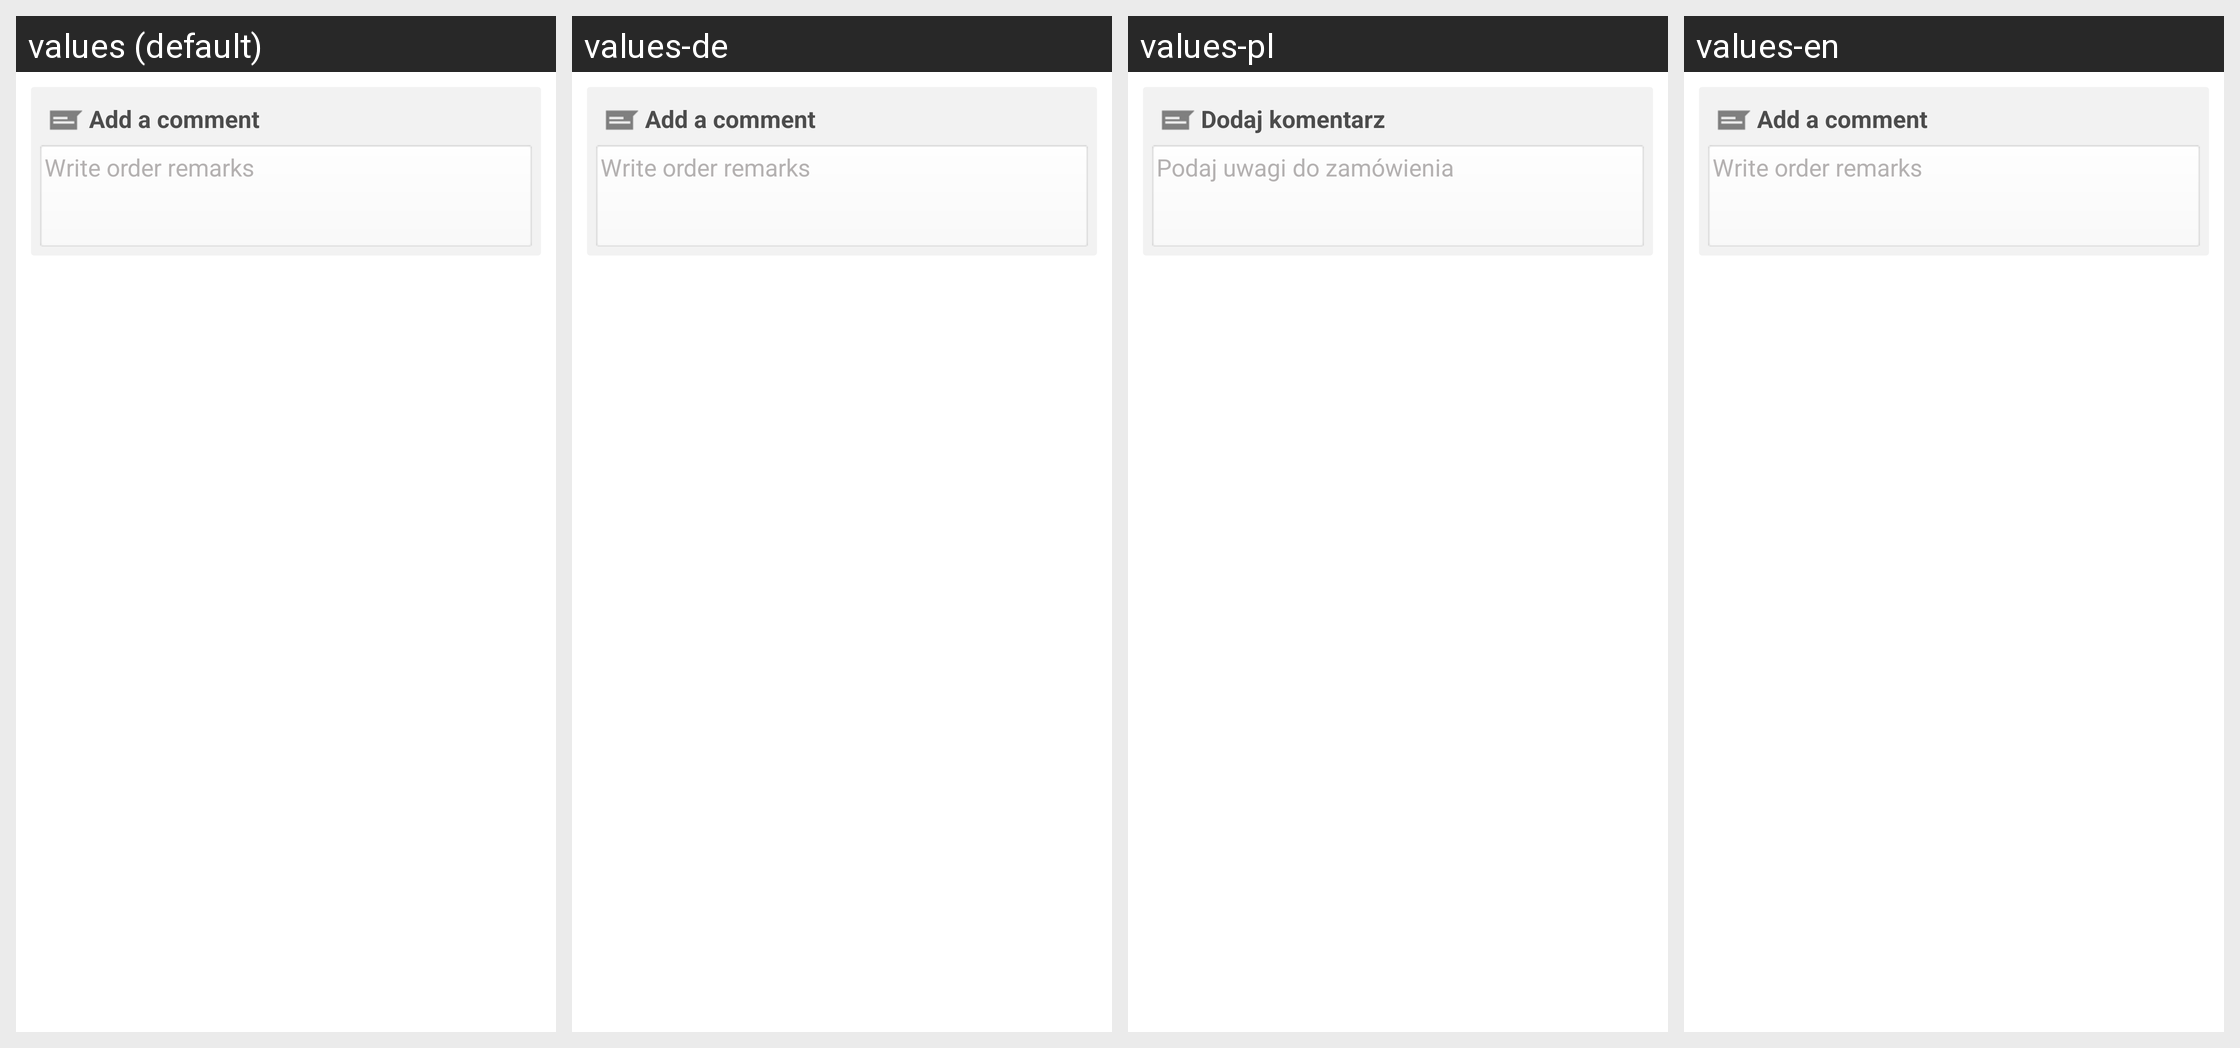

The Android screen above is rendered under several locales of the same app. Produce the string resources it draws, with the default and per-locale values.
Android screen res/layout/group_observation.xml rendered under 4 locales, left to right: values (default), values-de, values-pl, values-en. Device: Nexus 5 (rendered at 1080×1920; each locale shown at half size, 540×960, under a caption strip naming it); theme LiferandoTheme.
Strings drawn on this screen, with the default value and each locale's value (text and hints the layout hard-codes, and strings that could not be matched under every locale, appear in the picture but are not listed):

write_remarks_new
  values: Add a comment
  values-de: Add a comment
  values-pl: Dodaj komentarz
  values-en: Add a comment

write_remarks_def_text
  values: Write order remarks
  values-de: Write order remarks  [not translated; the default value is used]
  values-pl: Podaj uwagi do zamówienia
  values-en: Write order remarks  [not translated; the default value is used]
